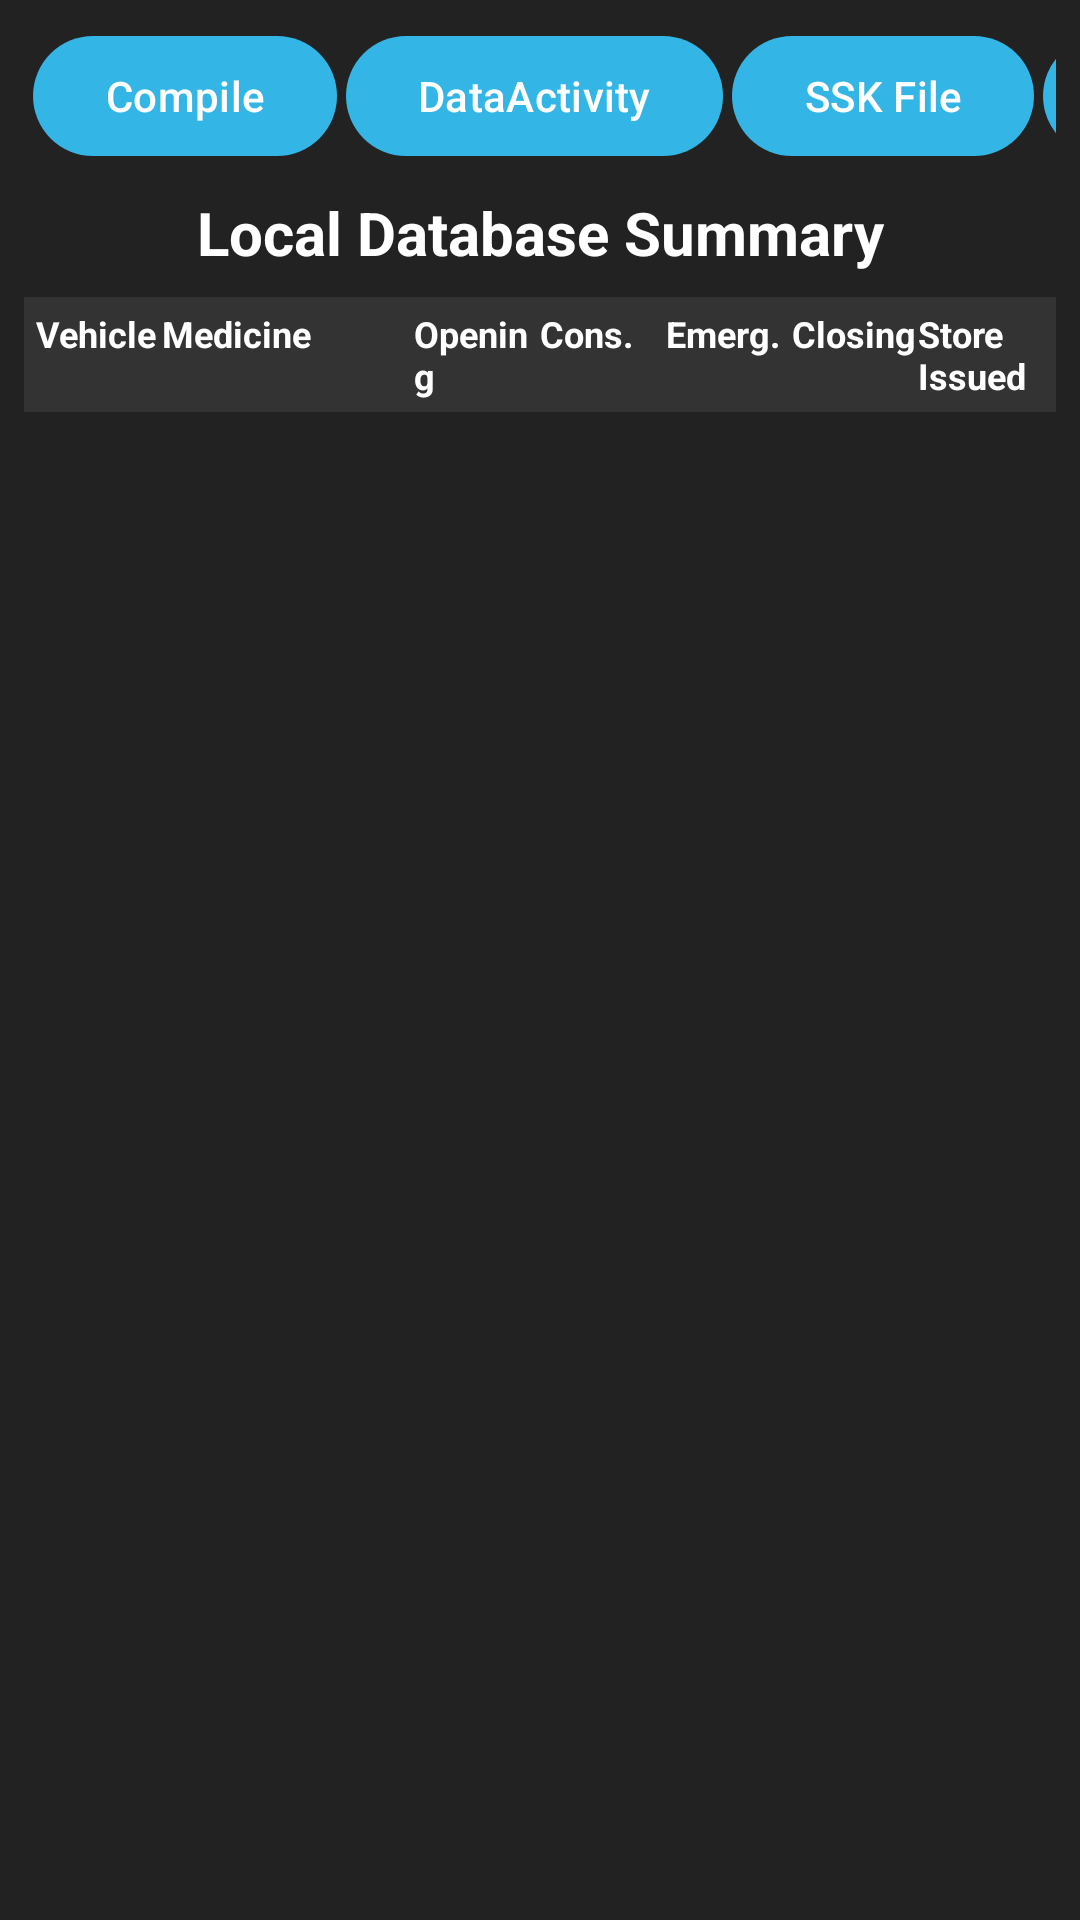

Write the Android layout XML for this screen, with the resource values it uses.
<!-- AndroidManifest.xml: activity theme Theme.SummaryActivity.NoActionBar -->
<!-- res/layout/activity_summary.xml -->
<?xml version="1.0" encoding="utf-8"?>
<LinearLayout xmlns:android="http://schemas.android.com/apk/res/android"
    android:layout_width="match_parent"
    android:layout_height="match_parent"
    android:background="#222"
    android:orientation="vertical"
    android:padding="8dp">

    <HorizontalScrollView
        android:layout_width="match_parent"
        android:layout_height="wrap_content"
        android:scrollbars="none">

        <LinearLayout
            android:layout_width="wrap_content"
            android:layout_height="wrap_content"
            android:gravity="center_vertical"
            android:orientation="horizontal"
            android:paddingBottom="8dp">

            <Button
                android:id="@+id/btnCompile"
                android:layout_width="wrap_content"
                android:layout_height="wrap_content"
                android:layout_marginStart="3dp"
                android:text="Compile" />

            <Button
                android:id="@+id/btnCompiledSummary"
                android:layout_width="wrap_content"
                android:layout_height="wrap_content"
                android:layout_marginStart="3dp"
                android:text="DataActivity" />
            <Button
                android:id="@+id/btnSskFile"
                android:layout_width="wrap_content"
                android:layout_height="wrap_content"
                android:layout_marginStart="3dp"
                android:text="SSK File" />

            <Button
                android:id="@+id/btnExport"
                android:layout_width="wrap_content"
                android:layout_height="wrap_content"
                android:layout_marginStart="3dp"
                android:text="Export" />

            <Button
                android:id="@+id/btnImport"
                android:layout_width="wrap_content"
                android:layout_height="wrap_content"
                android:layout_marginStart="3dp"
                android:text="Import" />
        </LinearLayout>
    </HorizontalScrollView>


    <TextView
        android:id="@+id/text_heading"
        android:layout_width="match_parent"
        android:layout_height="wrap_content"
        android:gravity="center"
        android:paddingBottom="8dp"
        android:text="Local Database Summary"
        android:textColor="#fff"
        android:textSize="20sp"
        android:textStyle="bold" />

    
    <LinearLayout
        android:layout_width="match_parent"
        android:layout_height="wrap_content"
        android:background="#333"
        android:orientation="horizontal"
        android:padding="4dp">

        <TextView
            android:layout_width="0dp"
            android:layout_height="wrap_content"
            android:layout_weight="1"
            android:text="Vehicle"
            android:textColor="#fff"
            android:textSize="12sp"
            android:textStyle="bold" />

        <TextView
            android:layout_width="0dp"
            android:layout_height="wrap_content"
            android:layout_weight="2"
            android:text="Medicine"
            android:textColor="#fff"
            android:textSize="12sp"
            android:textStyle="bold" />

        <TextView
            android:layout_width="0dp"
            android:layout_height="wrap_content"
            android:layout_weight="1"
            android:text="Opening"
            android:textColor="#fff"
            android:textSize="12sp"
            android:textStyle="bold" />

        <TextView
            android:id="@+id/label_summary_consumption"
            android:layout_width="0dp"
            android:layout_height="wrap_content"
            android:layout_weight="1"
            android:text="Cons."
            android:textColor="#fff"
            android:textSize="12sp"
            android:textStyle="bold" />

        <TextView
            android:id="@+id/label_summary_emergency"
            android:layout_width="0dp"
            android:layout_height="wrap_content"
            android:layout_weight="1"
            android:text="Emerg."
            android:textColor="#fff"
            android:textSize="12sp"
            android:textStyle="bold" />

        <TextView
            android:layout_width="0dp"
            android:layout_height="wrap_content"
            android:layout_weight="1"
            android:text="Closing"
            android:textColor="#fff"
            android:textSize="12sp"
            android:textStyle="bold" />

        <TextView
            android:id="@+id/label_summary_store_issued"
            android:layout_width="0dp"
            android:layout_height="wrap_content"
            android:layout_weight="1"
            android:text="Store Issued"
            android:textColor="#fff"
            android:textSize="12sp"
            android:textStyle="bold" />
    </LinearLayout>

    <ProgressBar
        android:id="@+id/progressBar"
        style="?android:attr/progressBarStyleLarge"
        android:layout_width="wrap_content"
        android:layout_height="wrap_content"
        android:layout_gravity="center"
        android:visibility="gone" />

    <androidx.recyclerview.widget.RecyclerView
        android:id="@+id/recycler_summary"
        android:layout_width="match_parent"
        android:layout_height="0dp"
        android:layout_weight="1" />
</LinearLayout>
<!-- resources referenced by this layout -->
<resources>
  <style name="Theme.SummaryActivity.NoActionBar" parent="Theme.Material3.DayNight.NoActionBar">
          <item name="colorPrimaryDark">@color/holo_blue_light</item>
          <item name="colorPrimary">@color/holo_blue_light</item>
          <item name="android:navigationBarColor">@color/dayNight</item>
          <item name="android:statusBarColor">@color/holo_blue_light</item>
          <item name="colorPrimaryVariant">@color/holo_blue_light</item>
          <item name="windowActionBar">false</item>
          <item name="windowNoTitle">true</item>
      </style>
  <color name="holo_blue_light">#ff33b5e5</color>
  <color name="dayNight">#FFFFFFFF</color>
</resources>
